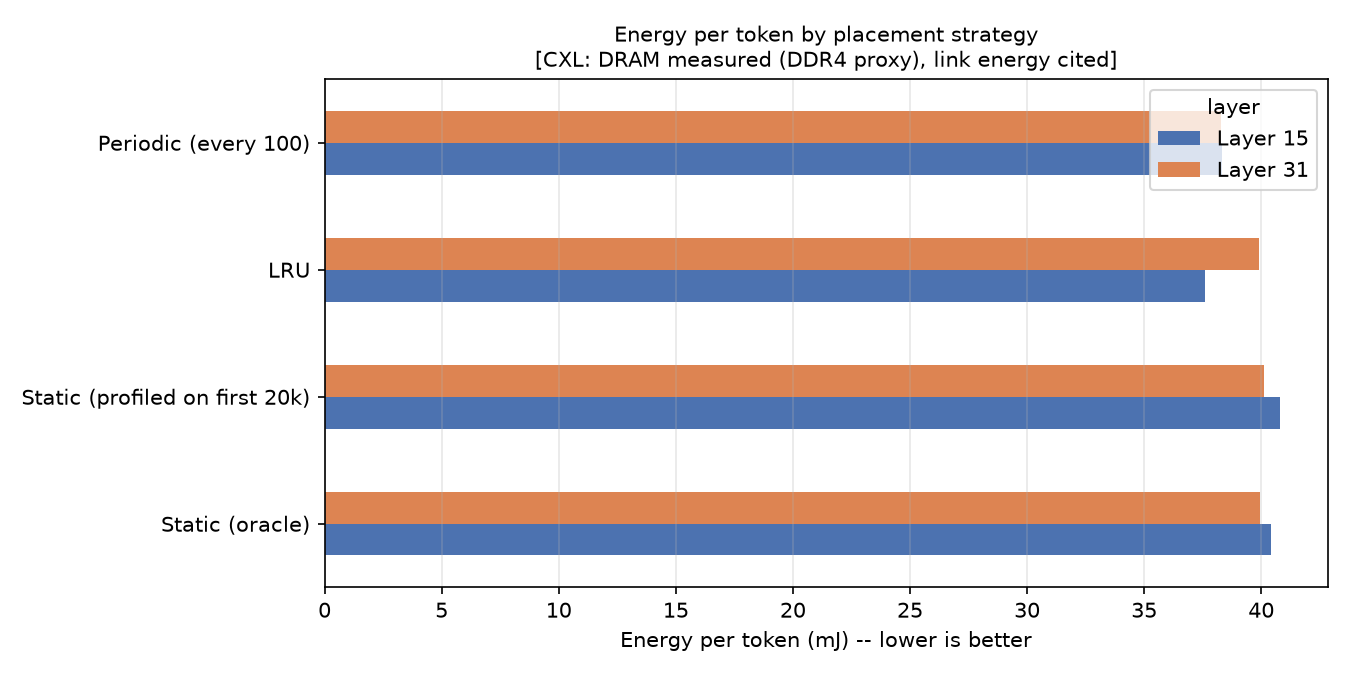

Data behind this chart, as committed beside it:
layer, strategy, hit_rate_pct, energy_per_token_mj, energy_per_1k_tokens_j, cxl_energy_basis, saving_vs_worst_pct
Layer 15, Static (oracle), 55.52, 40.41, 40.41, DRAM measured (DRAMSim3, DDR4-3200 as DD…, 0.9278
Layer 15, Static (profiled on first 20k), 54.98, 40.79, 40.79, DRAM measured (DRAMSim3, DDR4-3200 as DD…, 0.0
Layer 15, LRU, 59.51, 37.61, 37.61, DRAM measured (DRAMSim3, DDR4-3200 as DD…, 7.786
Layer 15, Periodic (every 100), 58.52, 38.31, 38.31, DRAM measured (DRAMSim3, DDR4-3200 as DD…, 6.091
Layer 31, Static (oracle), 56.17, 39.96, 39.96, DRAM measured (DRAMSim3, DDR4-3200 as DD…, 0.4297
Layer 31, Static (profiled on first 20k), 55.92, 40.13, 40.13, DRAM measured (DRAMSim3, DDR4-3200 as DD…, 0.0
Layer 31, LRU, 56.26, 39.89, 39.89, DRAM measured (DRAMSim3, DDR4-3200 as DD…, 0.5941
Layer 31, Periodic (every 100), 58.57, 38.27, 38.27, DRAM measured (DRAMSim3, DDR4-3200 as DD…, 4.628
